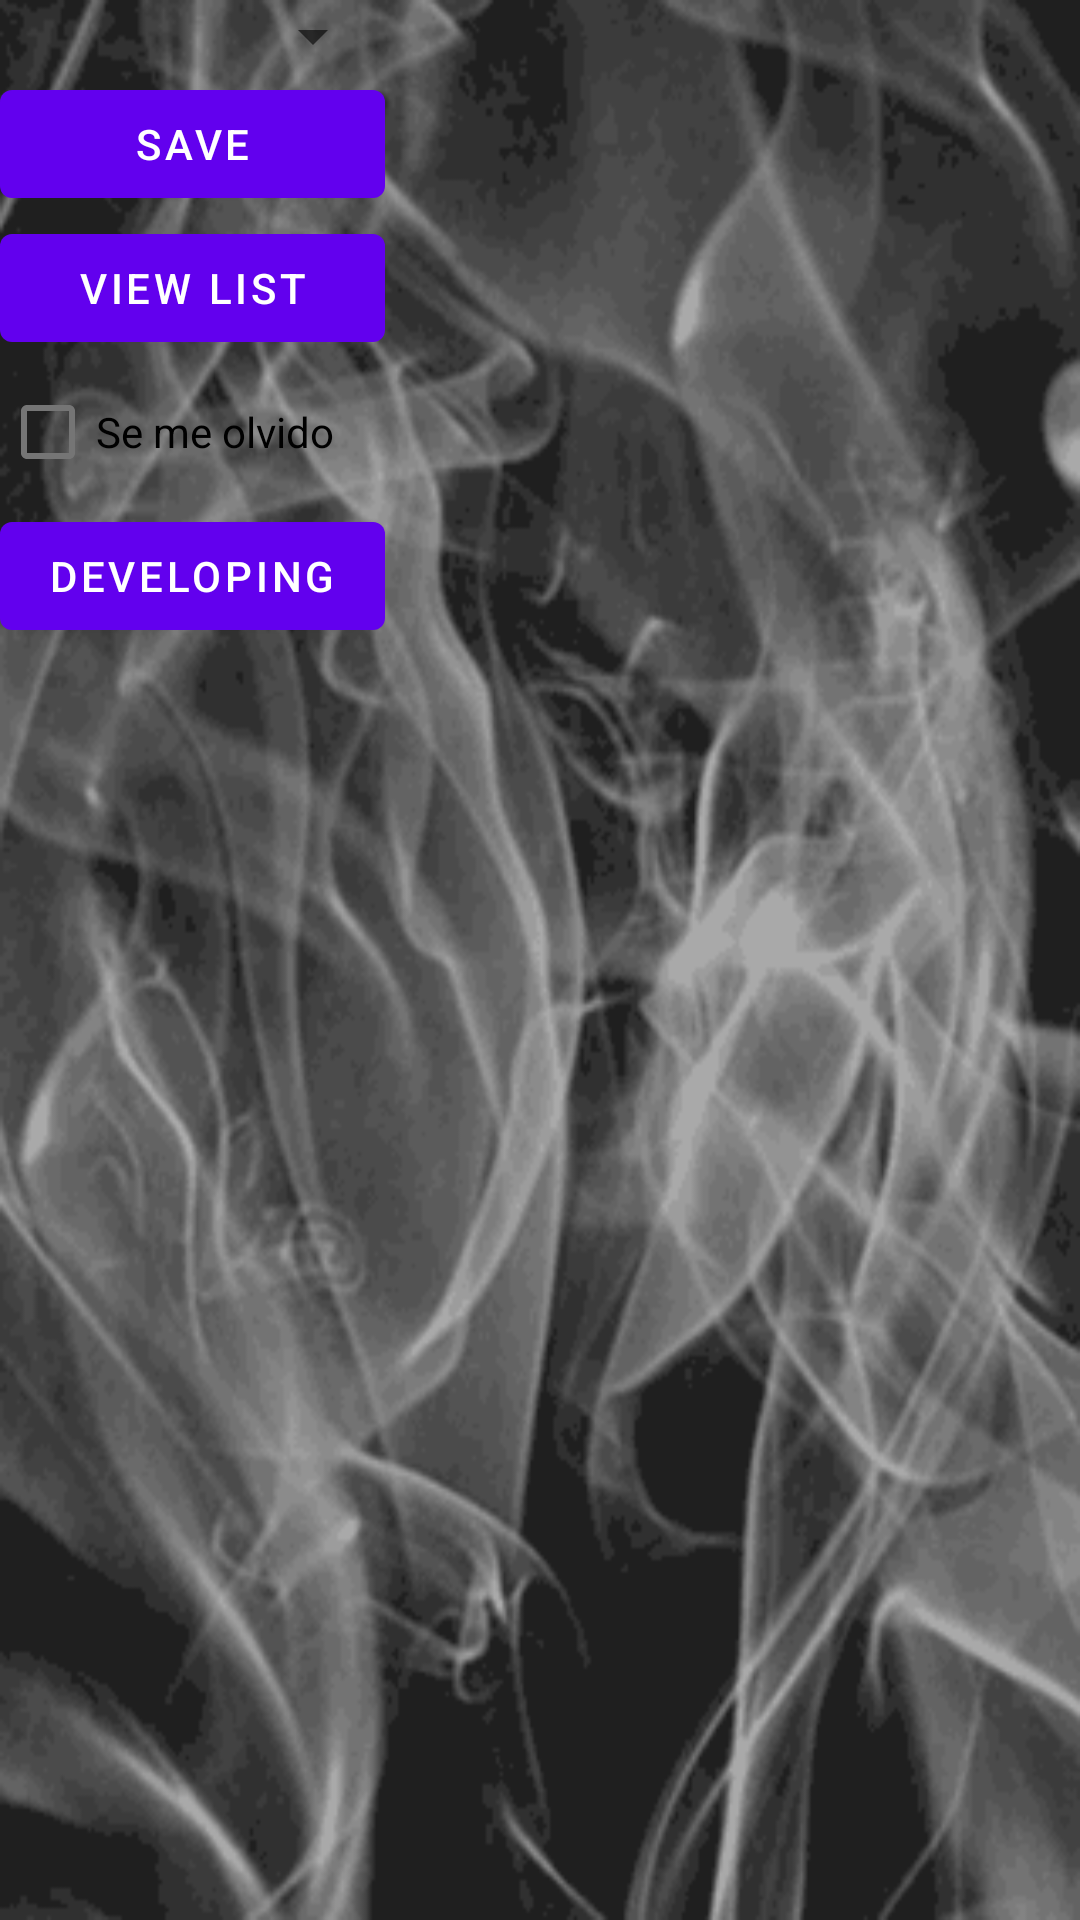

The Android layout XML behind this screen, and the referenced resources:
<!-- AndroidManifest.xml: fallback theme Theme.MaterialComponents.DayNight.NoActionBar -->
<!-- res/layout/main_scrollview_tablelayout.xml -->
<?xml version="1.0" encoding="utf-8"?>
<ScrollView
  xmlns:android="http://schemas.android.com/apk/res/android"
  android:layout_width="fill_parent"
  android:layout_height="wrap_content"
  android:background="@drawable/smoke40">
  
<TableLayout xmlns:android="http://schemas.android.com/apk/res/android"
    android:layout_width="fill_parent"
    android:layout_height="fill_parent"
    android:stretchColumns="1" android:scrollbarAlwaysDrawVerticalTrack="true" android:isScrollContainer="true">

    <TableRow>
		<Spinner android:id="@+id/TypeSpinner" android:layout_width="fill_parent" android:layout_height="wrap_content" style="@layout/cigar_row"/>		        
	</TableRow>

    <TableRow>
		<Button android:id="@+id/SaveButton" android:text="Save" android:layout_width="fill_parent" android:layout_height="wrap_content" />
	</TableRow>    
	
	<TableRow>
		<Button android:id="@+id/ViewListButton" android:text="View List" android:layout_width="fill_parent" android:layout_height="wrap_content" />
	</TableRow>




    <TableRow>
	    <CheckBox android:id="@+id/olvidado" android:text="Se me olvido" android:layout_width="wrap_content" android:layout_height="wrap_content" android:clickable="true"/>
    </TableRow>
    
	<TableRow>
		<TimePicker android:id="@+id/CuandoFumadoPicker" android:visibility="gone" android:layout_width="wrap_content" android:layout_height="wrap_content" />        
	</TableRow>
	
	<TableRow>
		
	</TableRow>
	<TableRow>
		<Button android:id="@+id/DevelopingButton" android:text="Developing" android:layout_width="fill_parent" android:layout_height="wrap_content" />
	</TableRow>

</TableLayout>
</ScrollView>
<!-- res/layout/cigar_row.xml (included above) -->
<?xml version="1.0" encoding="utf-8"?>
 
<TextView 
     xmlns:android="http://schemas.android.com/apk/res/android" 
     android:layout_width="fill_parent" 
     android:layout_height="wrap_content"
      android:textSize="8pt"
      android:id="@+id/spinnerTarget"
      android:textColor="#FFFFFFFF"
      android:gravity = "center"
/>
<!-- resources referenced by this layout -->
<resources>
  <!-- drawable smoke40: png bitmap (drawable, 41202 bytes) -->
</resources>
